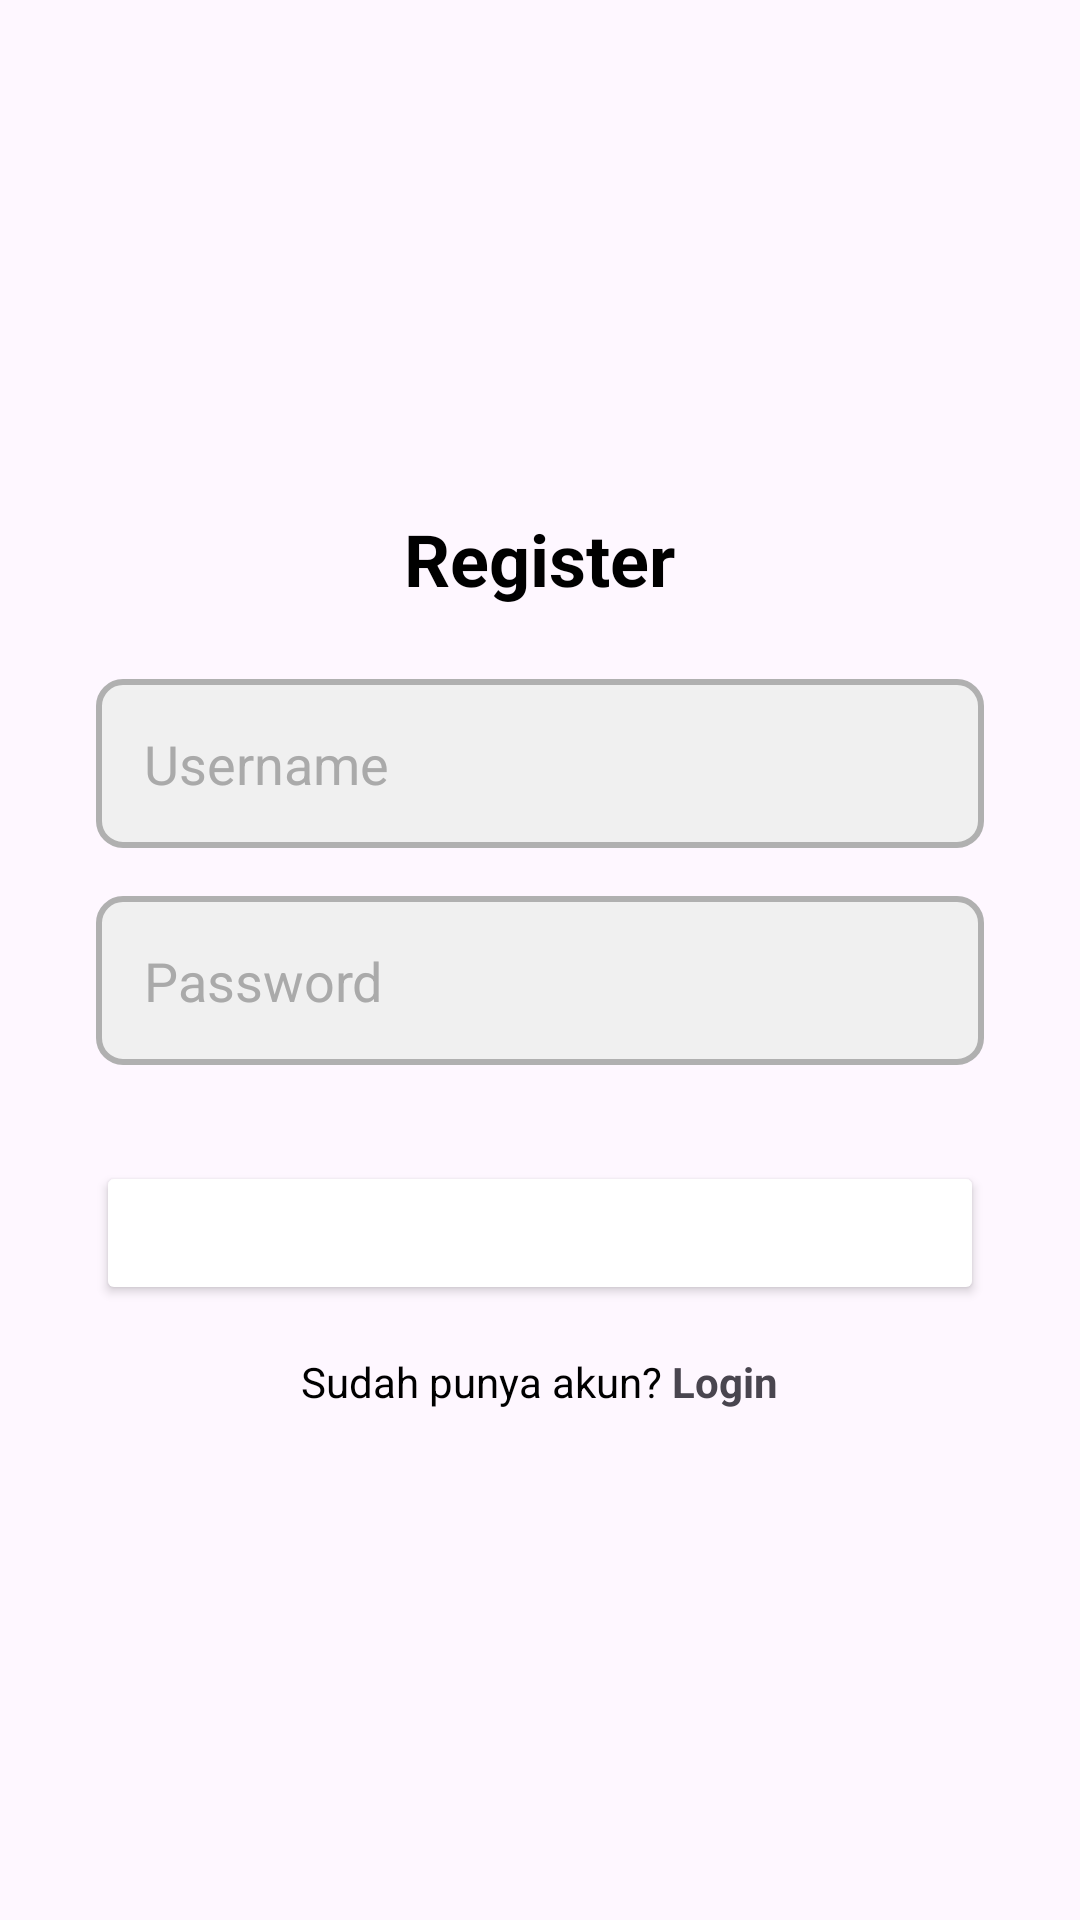

Reconstruct the res/layout file that produces this screen, plus the resources it refers to.
<!-- AndroidManifest.xml: application theme Theme.MyAnehPedia2 -->
<!-- res/layout/activity_register.xml -->
<?xml version="1.0" encoding="utf-8"?>
<androidx.constraintlayout.widget.ConstraintLayout xmlns:android="http://schemas.android.com/apk/res/android"
    xmlns:app="http://schemas.android.com/apk/res-auto"
    xmlns:tools="http://schemas.android.com/tools"
    android:id="@+id/main"
    android:layout_width="match_parent"
    android:layout_height="match_parent"
    tools:context=".RegisterActivity">

    <LinearLayout
        android:orientation="vertical"
        android:layout_width="match_parent"
        android:layout_height="match_parent"
        android:padding="32dp"
        android:gravity="center">

        
        <TextView
            android:id="@+id/tvRegisterTitle"
            android:layout_width="wrap_content"
            android:layout_height="wrap_content"
            android:text="Register"
            android:textColor="#000000"
            android:textSize="24sp"
            android:textStyle="bold"
            android:layout_marginBottom="24dp"
            android:gravity="center" />

        
        <EditText
            android:id="@+id/etUsernameRegister"
            android:layout_width="match_parent"
            android:layout_height="wrap_content"
            android:hint="Username"
            android:inputType="text"
            android:layout_marginBottom="16dp"
            android:padding="16dp"
            android:background="@drawable/edit_text_bg"
            android:textColor="@android:color/black"
            android:textColorHint="@android:color/darker_gray" />

        
        <EditText
            android:id="@+id/etPasswordRegister"
            android:layout_width="match_parent"
            android:layout_height="wrap_content"
            android:hint="Password"
            android:inputType="textPassword"
            android:layout_marginBottom="24dp"
            android:padding="16dp"
            android:background="@drawable/edit_text_bg"
            android:textColor="@android:color/black"
            android:textColorHint="@android:color/darker_gray" />

        
        <Button
            android:id="@+id/btnRegister"
            android:layout_width="match_parent"
            android:layout_height="wrap_content"
            android:text="Register"
            android:backgroundTint="@color/blue"
            android:textColor="@android:color/white"
            android:layout_marginTop="8dp" />

        
        <LinearLayout
            android:orientation="horizontal"
            android:layout_width="wrap_content"
            android:layout_height="wrap_content"
            android:layout_marginTop="16dp"
            android:gravity="center">

            <TextView
                android:id="@+id/tvSudahPunyaAkun"
                android:layout_width="wrap_content"
                android:layout_height="wrap_content"
                android:text="Sudah punya akun? "
                android:textColor="@android:color/black" />

            <TextView
                android:id="@+id/tvLogin"
                android:layout_width="wrap_content"
                android:layout_height="wrap_content"
                android:text="Login"
                android:textColor="@color/blue"
                android:textStyle="bold"
                android:clickable="true"
                android:focusable="true" />

        </LinearLayout>

    </LinearLayout>

</androidx.constraintlayout.widget.ConstraintLayout>
<!-- resources referenced by this layout -->
<resources>
  <!-- drawable edit_text_bg (drawable) -->
  <?xml version="1.0" encoding="utf-8"?>
  <shape xmlns:android="http://schemas.android.com/apk/res/android">
      <solid android:color="#F0F0F0"/> 
      <corners android:radius="8dp"/> 
      <stroke android:color="#B0B0B0" android:width="2dp"/> 
  </shape>
  <style name="Theme.MyAnehPedia2" parent="Base.Theme.MyAnehPedia2" />
  <style name="Base.Theme.MyAnehPedia2" parent="Theme.Material3.DayNight.NoActionBar">
          
          
      </style>
</resources>
